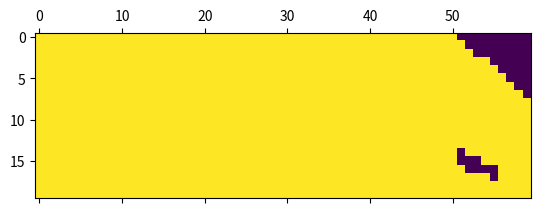

Python code for this plot:
"""
Implementation of BESO optimization algorithm

July 2026
Julian Poon
"""

import numpy as np
from scipy.sparse import csr_array, dok_array
from scipy.sparse.linalg import spsolve

import matplotlib.pyplot as plt
from matplotlib.animation import FuncAnimation
from matplotlib.artist import Artist

# DESIGN PARAMETERS
NELX    = 60
NELY    = 20
PENAL   = 3.0
RMIN    = 1.5
VOLFRAC = 0.3
ERT     = 0.02

# Material Properties
E = 1       # Young's modulus
NU = 0.3    # Poisson's ratio

# Coefficients for the stiffness matrix
k = np.array([
    1/2-NU/6,   1/8+NU/8, -1/4-NU/12, -1/8+3*NU/8,
   -1/4+NU/12, -1/8-NU/8,       NU/6,  1/8-3*NU/8,
])

# Local stiffness matrix for each element
K_LOCAL = E/(1 - NU**2) * np.array([
    [k[0], k[1], k[2], k[3], k[4], k[5], k[6], k[7]],
    [k[1], k[0], k[7], k[6], k[5], k[4], k[3], k[2]],
    [k[2], k[7], k[0], k[5], k[6], k[3], k[4], k[1]],
    [k[3], k[6], k[5], k[0], k[7], k[2], k[1], k[4]],
    [k[4], k[5], k[6], k[7], k[0], k[1], k[2], k[3]],
    [k[5], k[4], k[3], k[2], k[1], k[0], k[7], k[6]],
    [k[6], k[3], k[4], k[1], k[2], k[7], k[0], k[5]],
    [k[7], k[2], k[1], k[4], k[3], k[6], k[5], k[0]],
])

# Define loading forces
# csr_array((data, (row_ind, col_ind)),[shape=(M,N)])
F = csr_array(
    (
        [-1],
        ([1], [0])
    ),
    shape=[2 * (NELX + 1) * (NELY + 1), 1]
)


SOLID = 1.0
VOID = 0.001


def fea(x, penal) -> np.array:
    """
    Perform finite element analysis
    to obtain displacement vector

    Parameters
    ----------
    x     : np.array
        2D material density distribution for each element
    penal : float
        Penalization factor (usually 3)

    Returns
    -------
    np.array
        The global displacement vector
    """

    nely, nelx = x.shape

    dof_count = 2 * (nelx + 1) * (nely + 1)

    # Global stiffness matrix
    # K = dok_array((dof_count, dof_count))
    K = np.zeros((dof_count, dof_count))
    U = np.zeros(dof_count)

    # Assemble the global stiffness matrix
    for ely in range(nely):
        for elx in range(nelx):
            # Upper left and lower left element node number in global node matrix
            ul = elx + (nelx + 1) * ely
            ll = elx + (nelx + 1) * (ely + 1)

            edof = [
                2*ul,     2*ul+1,      # upper-left
                2*(ul+1), 2*(ul+1)+1,  # upper-right
                2*(ll+1), 2*(ll+1)+1,  # lower-right
                2*ll,     2*ll+1,      # lower-left
            ]

            K[np.ix_(edof, edof)] += (x[ely, elx] ** penal) * K_LOCAL

    # Horizontal constraints on left wall
    fixed_dofs = list(range(0, dof_count, 2 * (nelx + 1))) + [dof_count - 1]

    free_dofs = [d for d in range(dof_count) if d not in fixed_dofs]

    U[np.ix_(free_dofs)] = spsolve(
        K[np.ix_(free_dofs, free_dofs)],
        F[np.ix_(free_dofs)]
    )

    U[np.ix_(fixed_dofs)] = 0

    return U


def sensitivity(x: np.array, U: np.array) -> np.array:
    """
    Calculate the sensitivities of each element
    dc = 1/2 * Ui^T * Ki * Ui

    Parameters
    ----------
    x : np.array
        Array of design variables, 'SOLID' for solid, 'VOID' for void
    U : np.array
        Local displacements

    Returns
    -------
    np.array
        Array of sensitivity values for each element in the design domain
    """

    nely, nelx = x.shape

    c = 0.0
    dc = np.zeros(x.shape)

    for ely in range(nely):
        for elx in range(nelx):
            # Upper left and lower left element node number in global node matrix
            ul = elx + (nelx + 1) * ely
            ll = elx + (nelx + 1) * (ely + 1)

            edof = [
                2*ul,     2*ul+1,      # upper-left
                2*(ul+1), 2*(ul+1)+1,  # upper-right
                2*(ll+1), 2*(ll+1)+1,  # lower-right
                2*ll,     2*ll+1,      # lower-left
            ]

            # Get the element displacement from the global displacement vector
            ue = U[np.ix_(edof)]

            # Calculate the compliance
            # c = 0.5 * ue.T @ K_LOCAL @ ue
            c = ue.T @ K_LOCAL @ ue

            # Calculate the sensitivity
            # dc[ely, elx] = -PENAL * x[ely, elx] ** (PENAL - 1) * c
            dc[ely, elx] = x[ely, elx] ** (PENAL - 1) * c

    # Filter the sensitivities
    dcf = filter(x, RMIN, dc)

    return dcf


def filter(x: np.array, rmin: float, dc: np.array) -> np.array:
    """
    Filters the sensitivities

    Parameters
    ----------
    x    : np.array
        Array of design variables, 'SOLID' for solid, 'VOID' for void
    U    : np.array
        Local displacements
    rmin : float
        Filter radius
    dc   : np.array
        Array of sensitivities

    Returns
    -------
    np.array
        The filtered sensitivities
    """

    nely, nelx = dc.shape

    f = int(np.floor(rmin))

    # The filtered sensitivities
    dcn = np.zeros(dc.shape)

    for j in range(nely):
        for i in range(nelx):
            sum = 0.0
            for l in range(max(j - f, 0), min(j + f + 1, nely)):
                for k in range(max(i - f, 0), min(i + f + 1, nelx)):
                    fac = rmin - np.sqrt((i - k)**2 + (j - l)**2)

                    sum += max(0, fac)

                    # dcn[j, i] += max(0, fac) * x[l, k] * dc[l, k]
                    dcn[j, i] += max(0, fac) * dc[l, k]

            # dcn[j, i] /= x[j, i] * sum
            dcn[j, i] /= sum

    return dcn


def update(x: np.array, dc: np.array, vol: float) -> np.array:
    """
    Updates the design variables given filtered sensitivities
    and target volume fraction using the bisection algorithm.

    Parameters
    ----------
    x   : np.array
        Array of design variables, 'SOLID' for solid, 'VOID' for void
    dc  : np.array
        Array of filtered sensitivities
    vol : float
        Target volume

    Returns
    -------
    np.array
        The updated design variable values
    """

    nely, nelx = x.shape

    # Sensitivity threshold:
    # Variables with sensitivities lower than the threshold are made solid and
    # variables with sensitivities higher than the threshold are made void.
    threshold = 0.0

    # Find the sensitivity threshold with the bisection algorithm

    low  = dc.min()
    high = dc.max()

    while (high - low) / high > 0.00001:
        threshold = (low + high) * 0.5

        # FROM BESO2D.py
        # x = np.maximum(np.tile(VOID, x.shape), np.sign(dc - threshold))

        for ely in range(nely):
            for elx in range(nelx):
                if dc[ely, elx] > threshold:
                    x[ely, elx] = SOLID
                else:
                    x[ely, elx] = VOID

        if x.sum() > vol:
            low = threshold
        else:
            high = threshold

    return x


def BESO():
    """
    Optimize topology using the BESO algorithm and
    yield the design variable values for each iteration
    """

    # Initialize iteration
    x  = np.tile(SOLID, (NELY, NELX))  # Design variables
    dc = np.zeros((NELY, NELX))        # Sensitivity values

    current_vol = NELX * NELY * SOLID
    target_vol  = NELX * NELY * VOLFRAC

    loop = 0
    change = 0.1

    # Start Iteration
    while change > 0.01:
        x_old = np.copy(x)

        # Finite element analysis
        U = fea(x, PENAL)

        # Sensitivity analysis
        dc_old = np.copy(dc)
        dc = sensitivity(x, U)
        # Average the sensitivities with the previous iteration
        if loop > 0:
            dc = 0.5 * (dc + dc_old)

        # Update the current iteration's target volume
        # according to the evolutionary rate
        if current_vol > target_vol:
            current_vol *= 1 - ERT

        # Change the design variables according to sensitivity analysis
        x = update(x, dc, current_vol)

        change = abs((x - x_old).sum() / x.sum())

        # print(f"It.: {loop} Obj.: {c:10.4f} Vol.: {x.sum() / nelx / nely:6.3f} Ch.: {change:6.3f}")
        print(f"It.: {loop} Vol.: {x.sum() / (NELX * NELY):6.3f} Ch.: {change:6.3f}")

        loop += 1

        yield x


def anim_update(x: np.array, image):
    """
    Redraws the image when called by FuncAnimation

    Parameters:
    -----------
    x     : np.array
        The design variable values
    image :
        The Axes image returned by plt.matshow()

    Returns:
    --------
    list[matplotlib.artist.Artist]:
        The Artist objects whose data were updated
    """

    image.set_data(x)
    return [image]


if __name__ == "__main__":
    optimizer = BESO()

    fig, ax = plt.subplots()
    im = ax.matshow(np.zeros((NELY, NELX)))

    # Specify the upper and lower bounds of the values to
    # be plotted so the colours can be displayed properly
    im.set_clim(0.0, 1.0)

    anim = FuncAnimation(
        fig,
        anim_update,
        fargs=[im],
        frames=optimizer,
        repeat_delay=0.0,
        save_count=10,
        blit=True,
        repeat=False
    )

    plt.show()
